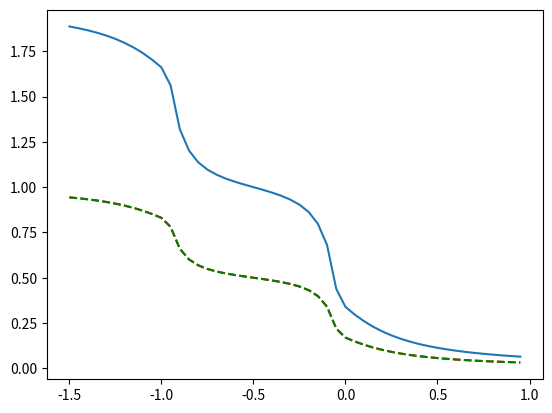

The matplotlib source for this figure:
# Anderson Impurity Model
# Variation of occupation electron in single state with state energy value

# In this case we are assuming Temperature = 0K and consider Self Energy assumptions

import math
import numpy as np
import matplotlib.pyplot as plt
# Parameter definition
delta = 0.1
u_max = 1.0
e_zero = -1.5
e_zero_array = np.array([])
while e_zero < u_max:
    e_zero_array = np.append(e_zero_array, e_zero)
    e_zero = e_zero + (u_max/20)
n_up_array = np.array([])
n_down_array = np.array([])
for e in e_zero_array:
    n_up = 0.5
    n_down = 0.5
    n_up_old = n_up
    n_down_old = n_down
    n_up_temp = n_up_old
    n_down_temp = n_down_old
    for i in range(1, 101):
        n_up = 0.5 - (1.0 / math.pi) * math.atan((e + (u_max * n_down_old)) / delta)
        n_down = 0.5 - (1.0 / math.pi) * math.atan((e + (u_max * n_up_old)) / delta)
        n_up_temp = n_up_old
        n_down_temp = n_down_old
        n_up_old = n_up
        n_down_old = n_down
    n_up_array = np.append(n_up_array, 0.5 * (n_up + n_up_temp))
    n_down_array = np.append(n_down_array, 0.5 * (n_down + n_down_temp))
total_array = np.add(n_up_array,n_down_array)
plt.plot(e_zero_array, n_up_array, 'r--', e_zero_array, n_down_array, 'g--', e_zero_array, total_array)
plt.show()
